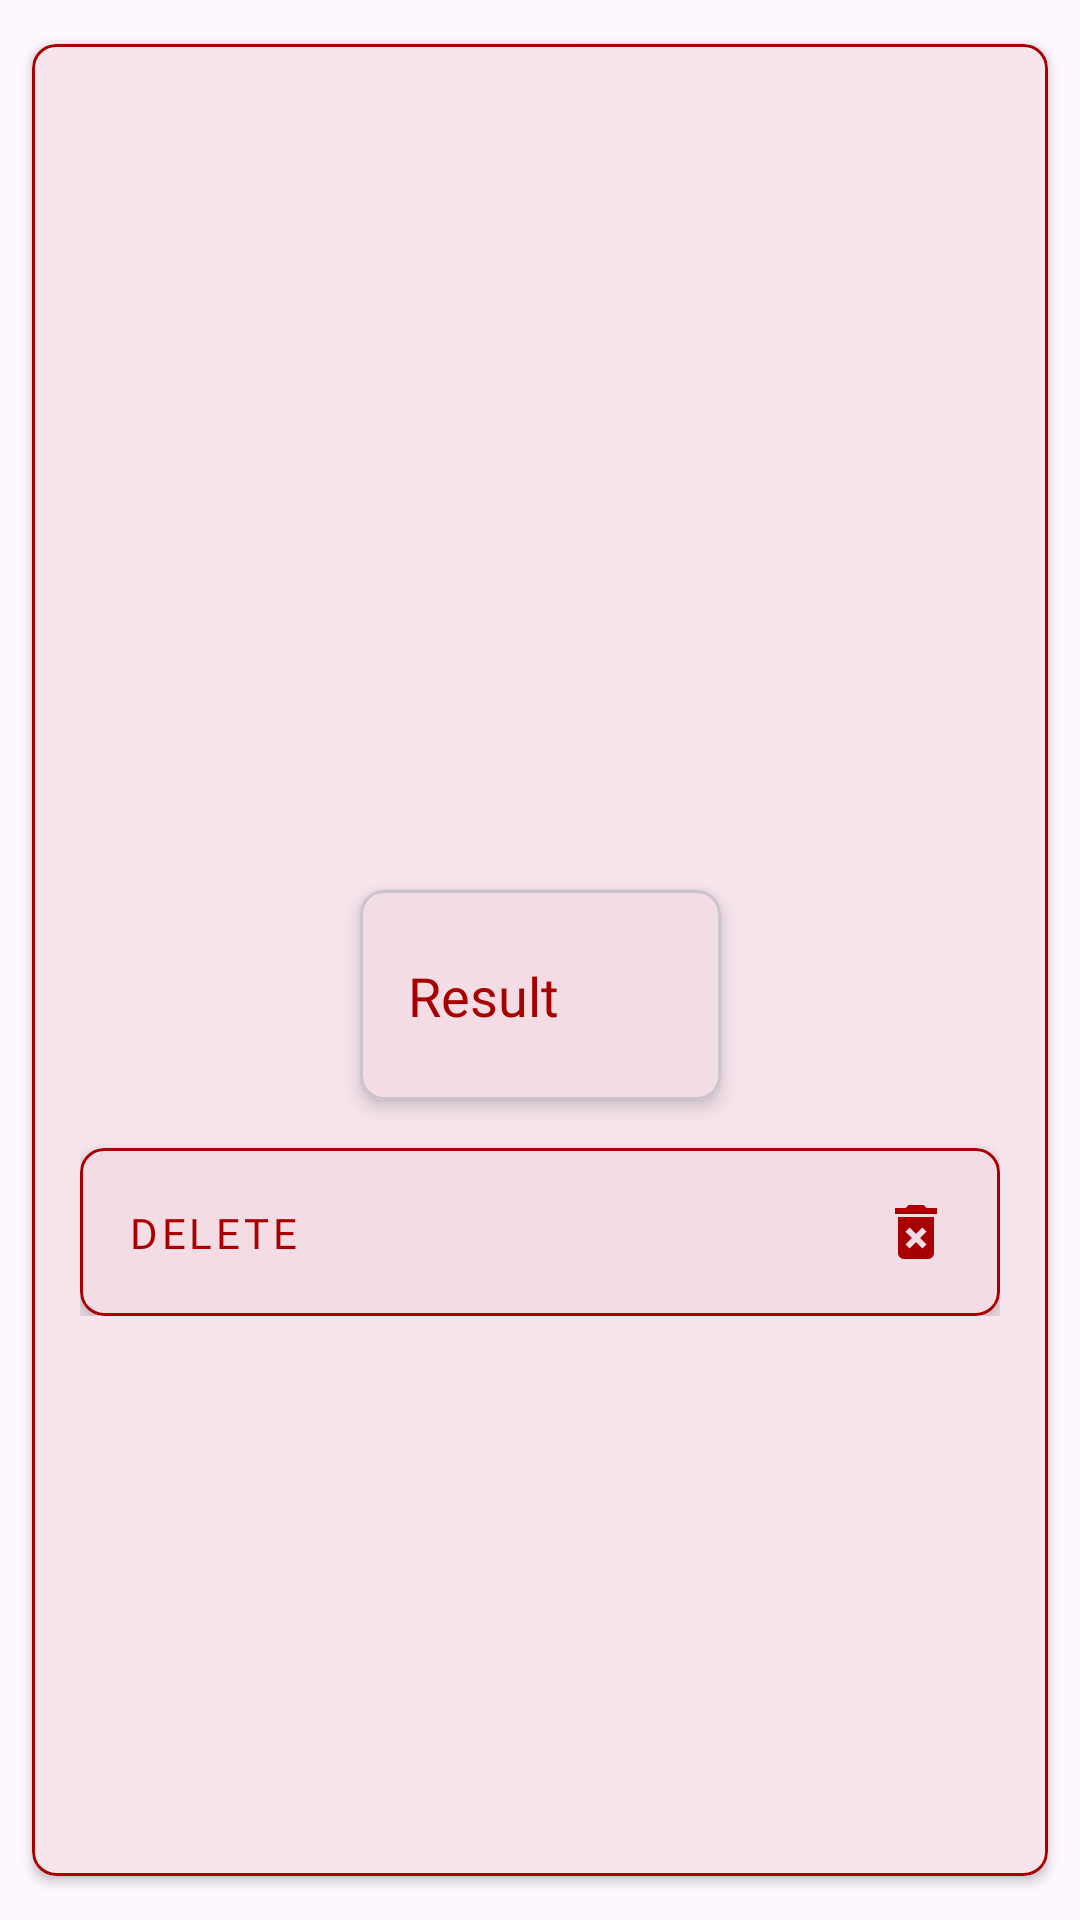

Layout XML and referenced resources for this Android screen:
<!-- AndroidManifest.xml: application theme Theme.MushScope -->
<!-- res/layout/history_item.xml -->
<?xml version="1.0" encoding="utf-8"?>
<com.google.android.material.card.MaterialCardView
    xmlns:android="http://schemas.android.com/apk/res/android"
    xmlns:app="http://schemas.android.com/apk/res-auto"
    xmlns:tools="http://schemas.android.com/tools"
    android:layout_width="match_parent"
    android:layout_height="wrap_content"
    android:clickable="true"
    android:focusable="true"
    android:foreground="?attr/selectableItemBackground"
    app:strokeColor="@color/red_primary"
    app:cardCornerRadius="8dp"
    app:cardElevation="2dp"
    app:cardMaxElevation="8dp"
    app:cardUseCompatPadding="true"
    android:layout_margin="8dp">

    <androidx.constraintlayout.widget.ConstraintLayout
        android:layout_width="match_parent"
        android:layout_height="wrap_content"
        android:padding="16dp">

        <ImageView
            android:id="@+id/img_history"
            android:layout_width="0dp"
            android:layout_height="250dp"
            android:contentDescription="@string/history_image"
            android:scaleType="centerCrop"
            app:layout_constraintStart_toStartOf="parent"
            app:layout_constraintTop_toTopOf="parent"
            app:layout_constraintEnd_toEndOf="parent"
            tools:src="@tools:sample/avatars" />

        <com.google.android.material.card.MaterialCardView
            android:id="@+id/mc_result_history"
            android:layout_width="wrap_content"
            android:layout_height="wrap_content"
            android:layout_gravity="center"
            android:layout_marginTop="16dp"
            app:cardCornerRadius="8dp"
            app:cardElevation="4dp"
            app:layout_constraintEnd_toEndOf="parent"
            app:layout_constraintStart_toStartOf="parent"
            app:layout_constraintTop_toBottomOf="@+id/img_history"
            app:strokeWidth="1dp">

            <androidx.constraintlayout.widget.ConstraintLayout
                android:layout_width="match_parent"
                android:layout_height="wrap_content"
                android:padding="16dp">

                <TextView
                    android:id="@+id/result_text"
                    style="@style/PoppinsTextBold"
                    android:layout_width="wrap_content"
                    android:layout_height="wrap_content"
                    android:gravity="center"
                    android:text="@string/result"
                    android:textSize="18sp"
                    app:layout_constraintBottom_toBottomOf="parent"
                    app:layout_constraintEnd_toStartOf="@id/img_result_icon"
                    app:layout_constraintStart_toStartOf="parent"
                    app:layout_constraintTop_toTopOf="parent"/>

                <ImageView
                    android:id="@+id/img_result_icon"
                    android:layout_width="30dp"
                    android:layout_height="30dp"
                    android:layout_marginBottom="8dp"
                    android:layout_marginStart="8dp"
                    app:layout_constraintBottom_toBottomOf="parent"
                    app:layout_constraintEnd_toEndOf="parent"
                    app:layout_constraintStart_toEndOf="@id/result_text"
                    app:layout_constraintTop_toTopOf="parent"
                    tools:src="@tools:sample/avatars" />
            </androidx.constraintlayout.widget.ConstraintLayout>
        </com.google.android.material.card.MaterialCardView>

        <com.google.android.material.card.MaterialCardView
            android:id="@+id/btn_delete"
            android:layout_width="match_parent"
            android:layout_height="wrap_content"
            android:layout_marginTop="16dp"
            app:cardElevation="4dp"
            app:cardCornerRadius="8dp"
            app:strokeColor="@color/red_primary"
            app:strokeWidth="1dp"
            app:layout_constraintTop_toBottomOf="@id/mc_result_history"
            app:layout_constraintStart_toStartOf="parent"
            app:layout_constraintEnd_toEndOf="parent">

            <androidx.constraintlayout.widget.ConstraintLayout
                android:layout_width="match_parent"
                android:layout_height="wrap_content"
                android:padding="16dp">

                <TextView
                    android:layout_width="wrap_content"
                    android:layout_height="wrap_content"
                    android:text="@string/delete_history"
                    style="@style/PoppinsText"
                    android:textAppearance="?attr/textAppearanceButton"
                    app:layout_constraintStart_toStartOf="parent"
                    app:layout_constraintTop_toTopOf="parent"
                    app:layout_constraintBottom_toBottomOf="parent" />

                <ImageView
                    android:layout_width="24dp"
                    android:layout_height="24dp"
                    android:src="@drawable/ic_delete"
                    app:layout_constraintEnd_toEndOf="parent"
                    app:layout_constraintTop_toTopOf="parent"
                    app:layout_constraintBottom_toBottomOf="parent"
                    android:layout_marginStart="8dp" />

            </androidx.constraintlayout.widget.ConstraintLayout>
        </com.google.android.material.card.MaterialCardView>
    </androidx.constraintlayout.widget.ConstraintLayout>
</com.google.android.material.card.MaterialCardView>
<!-- resources referenced by this layout -->
<resources>
  <color name="red_primary">#A80000</color>
  <!-- drawable ic_delete (drawable) -->
  <vector xmlns:android="http://schemas.android.com/apk/res/android" android:height="24dp" android:tint="@color/red_primary" android:viewportHeight="24" android:viewportWidth="24" android:width="24dp">
        
      <path android:fillColor="@android:color/white" android:pathData="M6,19c0,1.1 0.9,2 2,2h8c1.1,0 2,-0.9 2,-2L18,7L6,7v12zM8.46,11.88l1.41,-1.41L12,12.59l2.12,-2.12 1.41,1.41L13.41,14l2.12,2.12 -1.41,1.41L12,15.41l-2.12,2.12 -1.41,-1.41L10.59,14l-2.13,-2.12zM15.5,4l-1,-1h-5l-1,1L5,4v2h14L19,4z"/>
      
  </vector>
  <string name="delete_history">Delete</string>
  <string name="history_image">History Image</string>
  <string name="result">Result</string>
  <style name="PoppinsText">
          <item name="android:fontFamily">@font/poppins_regular</item>
      </style>
  <style name="PoppinsTextBold">
          <item name="android:fontFamily">@font/poppins_bold</item>
      </style>
  <style name="Theme.MushScope" parent="Base.Theme.MushScope" />
  <style name="Base.Theme.MushScope" parent="Theme.Material3.DayNight.NoActionBar">
          <item name="colorPrimary">@color/red_primary</item>
          <item name="colorOnPrimary">@color/red_on_primary</item>
          <item name="colorPrimaryContainer">@color/red_background</item>
          <item name="colorSecondary">@color/red_primary</item>
          <item name="actionBarStyle">@style/ActionBarStyle.MushScope</item>
      </style>
  <color name="red_on_primary">#FFFFFF</color>
  <color name="red_background">#FFE5E5</color>
  <style name="ActionBarStyle.MushScope" parent="Widget.AppCompat.ActionBar.Solid">
          <item name="background">@color/red_primary</item>
          <item name="android:textColor">@android:color/white</item>
          <item name="titleTextColor">@android:color/white</item>
          <item name="android:fontFamily">@font/poppins_regular</item>
      </style>
</resources>
